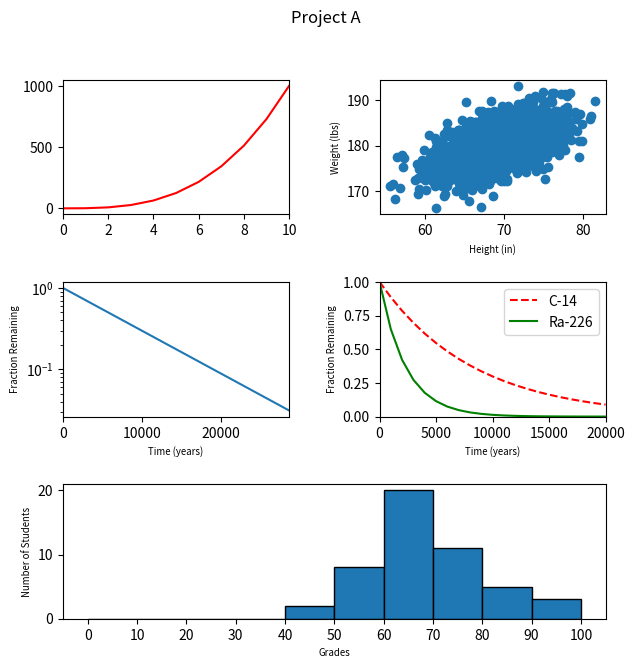

Here is the Python script that generated this plot:
#!/usr/bin/env python3
import numpy as np
import matplotlib.pyplot as plt

y0 = np.arange(0, 11) ** 3

mean = [69, 0]
cov = [[15, 8], [8, 15]]
np.random.seed(5)
x1, y1 = np.random.multivariate_normal(mean, cov, 2000).T
y1 += 180

x2 = np.arange(0, 28651, 5730)
r2 = np.log(0.5)
t2 = 5730
y2 = np.exp((r2 / t2) * x2)

x3 = np.arange(0, 21000, 1000)
r3 = np.log(0.5)
t31 = 5730
t32 = 1600
y31 = np.exp((r3 / t31) * x3)
y32 = np.exp((r3 / t32) * x3)

np.random.seed(5)
student_grades = np.random.normal(68, 15, 50)

fig = plt.figure(figsize=(7, 7))
fig.suptitle("All in One")
grid = plt.GridSpec(3, 2, wspace=0.4, hspace=0.5)

plt0 = fig.add_subplot(grid[0,0])
plt.xlim(0,10)
plt.plot(y0,'r')

plt1 = fig.add_subplot(grid[0,1])
plt.xlabel('Height (in)' ,size="x-small")
plt.ylabel('Weight (lbs)' ,size="x-small")
plt.scatter(x1,y1)

plt2 = fig.add_subplot(grid[1,0])
plt.suptitle("Exponential Decay of C-14")
plt.xlabel('Time (years)',size="x-small")
plt.ylabel('Fraction Remaining',size="x-small")
plt.xlim(0,28650)
plt.yscale('log')
plt.plot(x2,y2)

plt3 = fig.add_subplot(grid[1,1])
plt.suptitle("Exponential Decay of Radioactive Elements")
plt.xlabel("Time (years)",size="x-small")
plt.ylabel("Fraction Remaining",size="x-small")
plt.xlim(0,20000)
plt.ylim(0,1)
plt.plot(x3, y31, '--r', label='C-14')
plt.plot(x3, y32, '-g', label='Ra-226')
plt.legend();

plt4 = fig.add_subplot(grid[2, :2])
plt.suptitle("Project A")
plt.xlabel("Grades",size="x-small")
plt.ylabel("Number of Students",size="x-small")
plt.hist(student_grades,bins=10, range=(0,100), edgecolor='black')
plt.xticks(np.arange(0, 110,10))


plt.show()